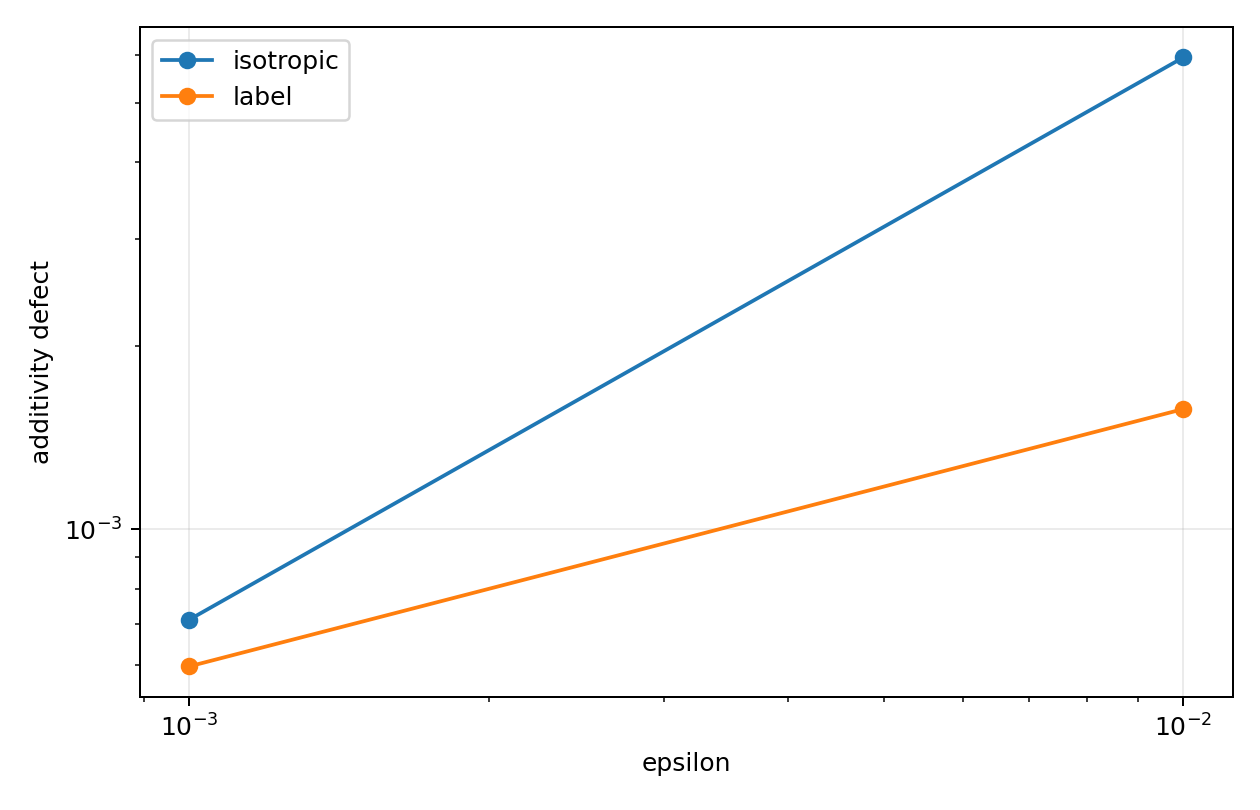

The file beside this chart, header and first rows:
episode, probe_kind, eps, additivity_defect
0, isotropic, 0.001, 0.0007114
0, isotropic, 0.01, 0.005945
0, label, 0.001, 0.0005962
0, label, 0.01, 0.001576
